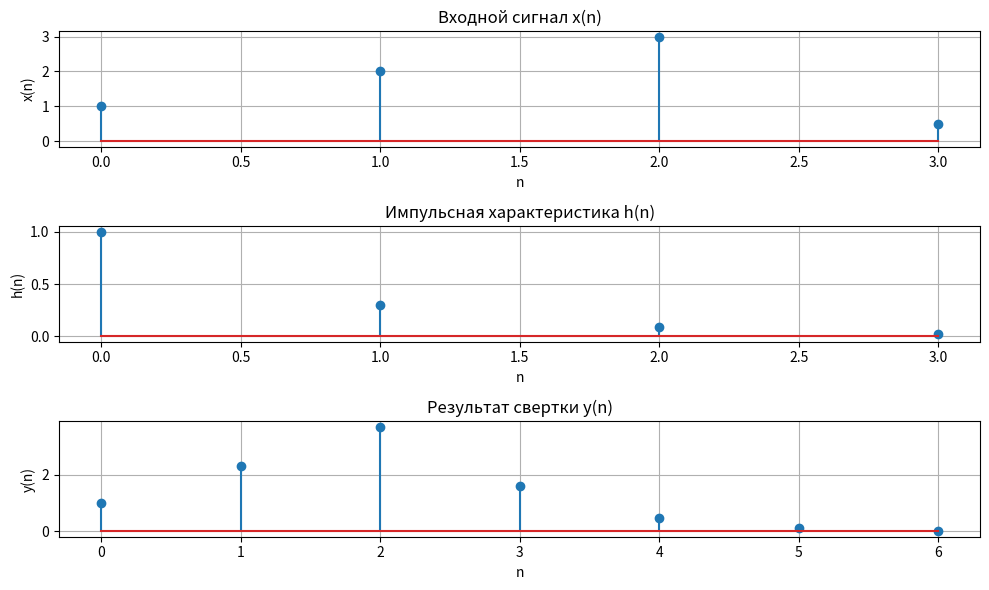

The matplotlib source for this figure:
import numpy as np
import matplotlib.pyplot as plt

x = np.array([1, 2, 3, 0.5])

N = 12

n_h = np.arange(4)
h = np.exp(-0.1 * N * n_h)

y = np.convolve(x, h)

y0 = x[0] * h[0]
y1 = x[0] * h[1] + x[1] * h[0]
y2 = x[0] * h[2] + x[1] * h[1] + x[2] * h[0]
y3 = x[0] * h[3] + x[1] * h[2] + x[2] * h[1] + x[3] * h[0]
y4 = x[1] * h[3] + x[2] * h[2] + x[3] * h[1]
y5 = x[2] * h[3] + x[3] * h[2]
y6 = x[3] * h[3]

plt.figure(figsize=(10, 6))

plt.subplot(3, 1, 1)
plt.stem(np.arange(len(x)), x)
plt.title('Входной сигнал x(n)')
plt.xlabel('n')
plt.ylabel('x(n)')
plt.grid(True)

plt.subplot(3, 1, 2)
plt.stem(np.arange(len(h)), h)
plt.title('Импульсная характеристика h(n)')
plt.xlabel('n')
plt.ylabel('h(n)')
plt.grid(True)

plt.subplot(3, 1, 3)
plt.stem(np.arange(len(y)), y)
plt.title('Результат свертки y(n)')
plt.xlabel('n')
plt.ylabel('y(n)')
plt.grid(True)

print("Ручной расчет:")
print(f"y(0) = {y0}")
print(f"y(1) = {y1}")
print(f"y(2) = {y2}")
print(f"y(3) = {y3}")
print(f"y(4) = {y4}")
print(f"y(5) = {y5}")
print(f"y(6) = {y6}")

print("\nРезультат свертки (np.convolve):", y)

plt.tight_layout()
plt.show()
